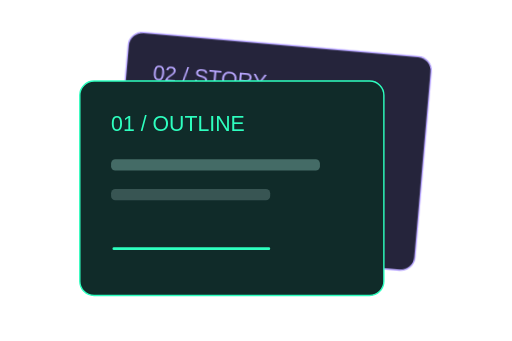
t = 0.00 s
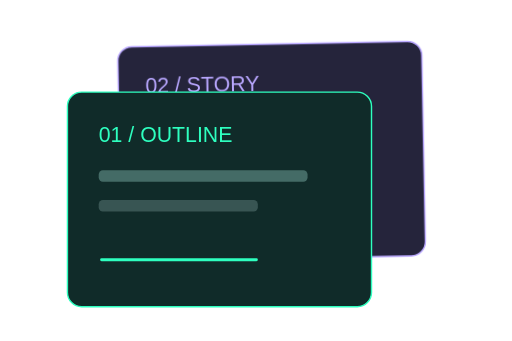
t = 3.00 s
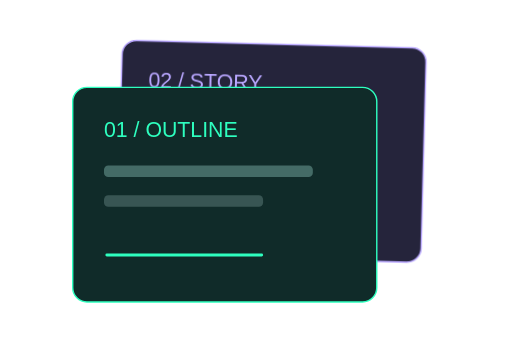
t = 6.00 s
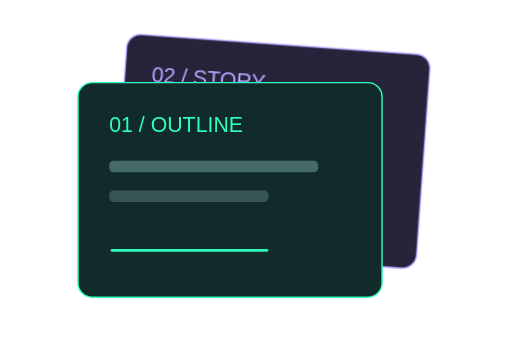
t = 9.00 s

The animated SVG that drew these frames (rendered in a browser with its animation timeline set to each time). Animation: 11 CSS @keyframes rules; frames cover the first 9.00 s, repeats indefinitely.

<svg xmlns="http://www.w3.org/2000/svg" width="360" height="240" viewBox="0 0 360 240" role="img" aria-labelledby="title"><title id="title">SlideNext</title><defs>
<linearGradient id="surface" x2="1" y2="1"><stop stop-color="#07110f" /><stop offset=".55" stop-color="#080d16" /><stop offset="1" stop-color="#141126" /></linearGradient>
<linearGradient id="edge"><stop stop-color="#2effbf" stop-opacity=".65" /><stop offset=".55" stop-color="#b9a7ff" stop-opacity=".15" /><stop offset="1" stop-color="#b9a7ff" stop-opacity=".65" /></linearGradient>
<radialGradient id="mint-glow"><stop stop-color="#2effbf" stop-opacity=".18" /><stop offset="1" stop-color="#2effbf" stop-opacity="0" /></radialGradient>
<radialGradient id="purple-glow"><stop stop-color="#b9a7ff" stop-opacity=".18" /><stop offset="1" stop-color="#b9a7ff" stop-opacity="0" /></radialGradient>
<filter id="glow" x="-50%" y="-50%" width="200%" height="200%"><feGaussianBlur stdDeviation="3" /></filter>

</defs>
<style>
text{font-family:Arial,Helvetica,sans-serif;fill:#f4f7fb}
.mono{font-family:'Courier New',monospace}
.muted{fill:#aab3c0}.soft{fill:#7d8d9b}
.flow{stroke-dasharray:12 160;animation:flow 8s linear infinite}
.dash{stroke-dasharray:3 9;animation:dash 8s linear infinite}
.float{animation:float 8s ease-in-out infinite}
.breath{animation:breath 4s ease-in-out infinite}
.glint{animation:glint 4s ease-in-out infinite}
.spin{transform-box:fill-box;transform-origin:center;animation:spin 24s linear infinite}
.signal{animation:signal 4s ease-in-out infinite}
.orbit{transform-box:fill-box;transform-origin:center;animation:spin 8s linear infinite}
.drift{animation:drift 8s ease-in-out infinite}
.meter{transform-box:fill-box;transform-origin:bottom;animation:meter 4s ease-in-out infinite}
@keyframes flow{to{stroke-dashoffset:-688}}
@keyframes dash{to{stroke-dashoffset:-96}}
@keyframes float{0%,100%{transform:translateY(0)}50%{transform:translateY(-6px)}}
@keyframes breath{0%,100%{opacity:.3}50%{opacity:.8}}
@keyframes glint{0%,100%{opacity:.18}50%{opacity:.9}}
@keyframes spin{to{transform:rotate(360deg)}}
@keyframes signal{0%,100%{opacity:.35}50%{opacity:1}}
@keyframes drift{0%,100%{transform:translate(0,0)}50%{transform:translate(4px,-12px)}}
@keyframes meter{0%,100%{transform:scaleY(.3);opacity:.35}50%{transform:scaleY(1);opacity:.75}}
@media(prefers-reduced-motion:reduce){*{animation:none!important}}

.slide-back{transform-box:fill-box;transform-origin:center;animation:slideBack 8s ease-in-out infinite}.slide-front{animation:slideFront 8s ease-in-out infinite}@keyframes slideBack{0%,100%{transform:rotate(5deg)}50%{transform:rotate(-2deg)}}@keyframes slideFront{0%,100%{transform:translate(0,0)}50%{transform:translate(-10px,9px)}}
@media(prefers-reduced-motion:reduce){*{animation:none!important}}</style><g transform="translate(20 0)"><g data-project-scene="true"><g class="slide-back"><rect x="64" y="31" width="214" height="151" rx="10" fill="#25243b" stroke="#b9a7ff" /><text x="83" y="64" font-size="15" style="fill:#b9a7ff">02 / STORY</text></g><g class="slide-front"><rect x="36" y="57" width="214" height="151" rx="10" fill="#102b29" stroke="#2effbf" /><text x="58" y="92" font-size="15" style="fill:#2effbf">01 / OUTLINE</text><rect x="58" y="112" width="147" height="8" rx="3" fill="#446b66" stroke="none" /><rect x="58" y="133" width="112" height="8" rx="3" fill="#385553" stroke="none" /><path d="M60 175H169" fill="none" stroke="#2effbf" stroke-width="2" stroke-linecap="round" stroke-linejoin="round" /></g></g></g></svg>
